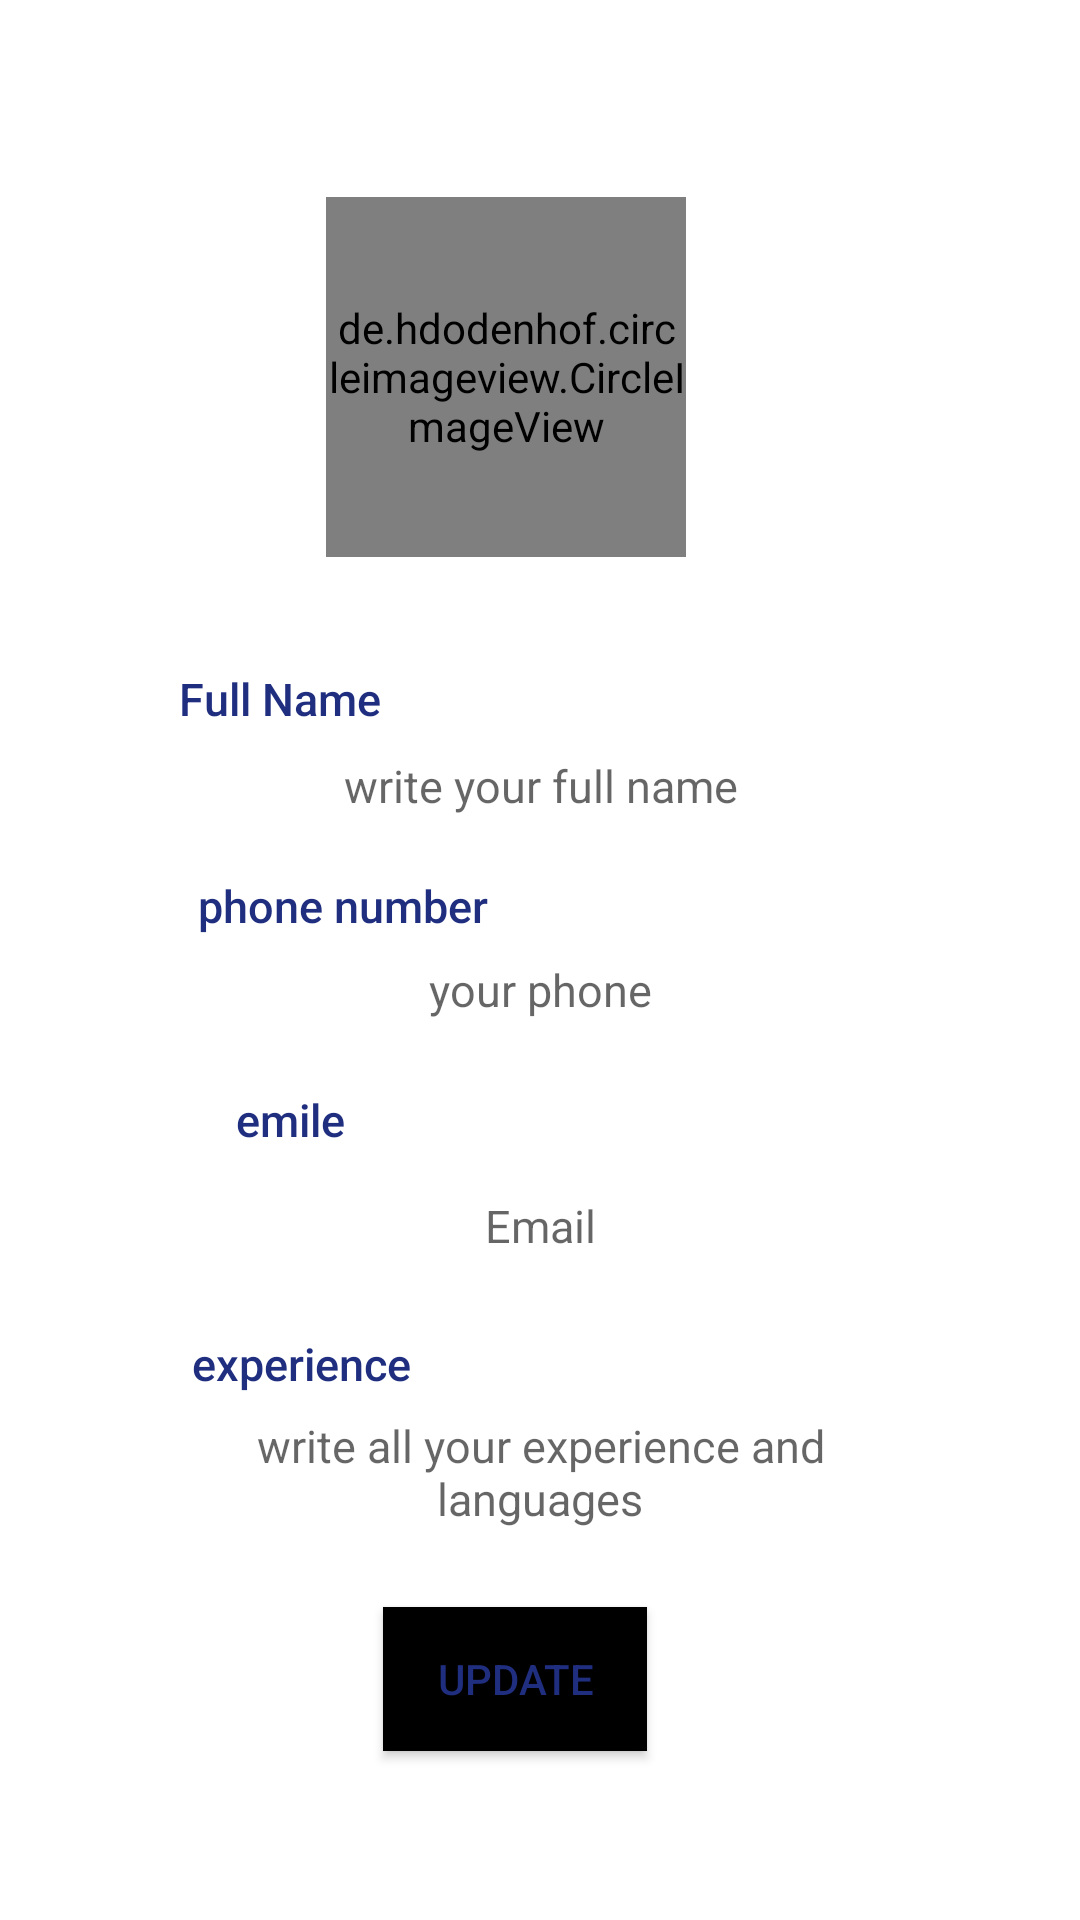

Write the Android layout XML for this screen, with the resource values it uses.
<!-- AndroidManifest.xml: application theme Theme.Learn_new_language -->
<!-- res/layout/fragment_student_edit_profile_fragment.xml -->
<?xml version="1.0" encoding="utf-8"?>
<androidx.constraintlayout.widget.ConstraintLayout
    xmlns:android="http://schemas.android.com/apk/res/android"
    xmlns:app="http://schemas.android.com/apk/res-auto"
    xmlns:tools="http://schemas.android.com/tools"
    android:layout_width="match_parent"
    android:layout_height="match_parent">


    <ImageView
        android:id="@+id/imageView4"
        android:layout_width="340dp"
        android:layout_height="220dp"
        app:layout_constraintBottom_toBottomOf="parent"
        app:layout_constraintEnd_toEndOf="parent"
        app:layout_constraintHorizontal_bias="0.505"
        app:layout_constraintStart_toStartOf="parent"
        app:layout_constraintTop_toTopOf="parent"
        app:layout_constraintVertical_bias="0.0"
        app:srcCompat="@drawable/ui_app_profile" />

    <de.hdodenhof.circleimageview.CircleImageView

        android:id="@+id/photoProfile"
        android:layout_width="120dp"

        android:layout_height="120dp"
        android:layout_marginBottom="119dp"
        android:src="@drawable/ic_add_image"
        app:layout_constraintBottom_toBottomOf="parent"
        app:layout_constraintEnd_toEndOf="parent"
        app:layout_constraintHorizontal_bias="0.453"
        app:layout_constraintStart_toStartOf="parent"
        app:layout_constraintTop_toTopOf="parent"
        app:layout_constraintVertical_bias="0.164" />

    <TextView
        android:id="@+id/teacherExpeirence"
        android:layout_width="wrap_content"
        android:layout_height="wrap_content"
        android:layout_margin="40dp"
        android:layout_marginStart="50dp"
        android:fontFamily="sans-serif-medium"
        android:padding="10dp"
        android:text="@string/experience"
        android:textAlignment="center"
        android:textColor="#202E80"
        android:textSize="15sp"
        app:layout_constraintBottom_toBottomOf="parent"
        app:layout_constraintEnd_toEndOf="parent"
        app:layout_constraintHorizontal_bias="0.074"
        app:layout_constraintStart_toStartOf="parent"
        app:layout_constraintTop_toTopOf="parent"
        app:layout_constraintVertical_bias="0.759" />

    <EditText
        android:id="@+id/teacherExperienceEdit"
        android:layout_width="match_parent"
        android:layout_height="wrap_content"
        android:layout_margin="40dp"
        android:background="@drawable/card_bg"
        android:hint="@string/write_all_your_experience_and_languages"
        android:minHeight="48dp"
        android:padding="10dp"
        android:shadowColor="#A1FFFFFF"
        android:textAlignment="center"
        android:textSize="15sp"
        app:layout_constraintBottom_toBottomOf="parent"
        app:layout_constraintEnd_toEndOf="parent"
        app:layout_constraintStart_toStartOf="parent"
        app:layout_constraintTop_toTopOf="parent"
        app:layout_constraintVertical_bias="0.84"
        tools:ignore="SpeakableTextPresentCheck" />

    <TextView
        android:id="@+id/email"
        android:layout_width="wrap_content"
        android:layout_height="wrap_content"
        android:layout_margin="40dp"
        android:fontFamily="sans-serif-medium"
        android:hint="@string/your_phone"
        android:padding="10dp"
        android:text="@string/emile"
        android:textAlignment="center"
        android:textColor="#202E80"
        android:textSize="15sp"
        app:layout_constraintBottom_toBottomOf="parent"
        app:layout_constraintEnd_toEndOf="parent"
        app:layout_constraintHorizontal_bias="0.05"
        app:layout_constraintStart_toStartOf="parent"
        app:layout_constraintTop_toTopOf="parent"
        app:layout_constraintVertical_bias="0.602" />

    <EditText
        android:id="@+id/emailEdit"
        android:layout_width="match_parent"
        android:layout_height="wrap_content"
        android:layout_margin="40dp"
        android:background="@drawable/card_bg"
        android:hint="@string/email_hint"
        android:minHeight="48dp"
        android:padding="10dp"
        android:textAlignment="center"
        android:textSize="15sp"
        app:layout_constraintBottom_toBottomOf="parent"
        app:layout_constraintEnd_toEndOf="parent"
        app:layout_constraintStart_toStartOf="parent"
        app:layout_constraintTop_toTopOf="parent"
        app:layout_constraintVertical_bias="0.673"
        tools:ignore="SpeakableTextPresentCheck" />

    <EditText
        android:id="@+id/fullNameEdit"
        android:layout_width="match_parent"
        android:layout_height="wrap_content"
        android:layout_margin="40dp"
        android:background="@drawable/card_bg"
        android:hint="@string/write_your_full_name"
        android:minHeight="48dp"
        android:padding="10dp"
        android:textAlignment="center"
        android:textSize="15sp"
        app:layout_constraintBottom_toBottomOf="parent"
        app:layout_constraintEnd_toEndOf="parent"
        app:layout_constraintStart_toStartOf="parent"
        app:layout_constraintTop_toTopOf="parent"
        app:layout_constraintVertical_bias="0.387"
        tools:ignore="SpeakableTextPresentCheck" />

    <TextView
        android:id="@+id/studentName"
        android:layout_width="wrap_content"
        android:layout_height="wrap_content"
        android:layout_margin="40dp"
        android:layout_marginBottom="372dp"
        android:fontFamily="sans-serif-medium"
        android:padding="10dp"
        android:text="@string/full_name"
        android:textAlignment="center"
        android:textColor="#202E80"
        android:textSize="15sp"
        app:layout_constraintBottom_toBottomOf="parent"
        app:layout_constraintEnd_toEndOf="parent"
        app:layout_constraintHorizontal_bias="0.049"
        app:layout_constraintStart_toStartOf="parent"
        app:layout_constraintTop_toTopOf="parent"
        app:layout_constraintVertical_bias="0.332" />

    <EditText
        android:id="@+id/phoneNumEdit"
        android:layout_width="match_parent"
        android:layout_height="wrap_content"
        android:layout_margin="40dp"
        android:background="@drawable/card_bg"
        android:hint="@string/your_phone"
        android:padding="10dp"
        android:textAlignment="center"
        android:textSize="15sp"
        app:layout_constraintBottom_toBottomOf="parent"
        app:layout_constraintEnd_toEndOf="parent"
        app:layout_constraintStart_toStartOf="parent"
        app:layout_constraintTop_toTopOf="parent"
        app:layout_constraintVertical_bias="0.519"
        tools:ignore="TouchTargetSizeCheck" />

    <TextView
        android:id="@+id/phoneNumber"
        android:layout_width="wrap_content"
        android:layout_height="wrap_content"
        android:layout_margin="40dp"
        android:fontFamily="sans-serif-medium"
        android:padding="10dp"
        android:text="@string/phone_number"
        android:textAlignment="center"
        android:textColor="#202E80"
        android:textSize="15sp"
        app:layout_constraintBottom_toBottomOf="parent"
        app:layout_constraintEnd_toEndOf="parent"
        app:layout_constraintHorizontal_bias="0.098"
        app:layout_constraintStart_toStartOf="parent"
        app:layout_constraintTop_toTopOf="parent"
        app:layout_constraintVertical_bias="0.465" />

    <Button
        android:id="@+id/updateBtn"
        android:layout_width="wrap_content"
        android:layout_height="wrap_content"
        android:background="#000000"
        android:text="@string/update"
        android:textColor="#202E80"
        app:icon="@drawable/edittext_style"
        app:layout_constraintBottom_toBottomOf="parent"
        app:layout_constraintEnd_toEndOf="parent"
        app:layout_constraintHorizontal_bias="0.469"
        app:layout_constraintStart_toStartOf="parent"
        app:layout_constraintTop_toBottomOf="@+id/emailEdit"
        app:layout_constraintVertical_bias="0.646"
        tools:ignore="TextContrastCheck" />

</androidx.constraintlayout.widget.ConstraintLayout>
<!-- resources referenced by this layout -->
<resources>
  <!-- drawable edittext_style (drawable) -->
  <?xml version="1.0" encoding="utf-8"?>
  <shape xmlns:android="http://schemas.android.com/apk/res/android" android:shape="rectangle">
      <stroke
          android:width="2dp"
          android:color="#1A2147" />
      <solid android:color="#E4F1F2F6" />
      <corners android:radius="81dp"/>
  </shape>
  <!-- drawable ic_add_image (drawable) -->
  <vector xmlns:android="http://schemas.android.com/apk/res/android"
      android:width="30dp"
      android:height="30dp"
      android:viewportWidth="512"
      android:viewportHeight="512">
    <path
        android:pathData="m466,0h-451c-8.402,0 -15,6.598 -15,15v421c0,8.398 6.598,15 15,15h451c8.402,0 15,-6.602 15,-15v-421c0,-8.402 -6.598,-15 -15,-15zM466,0"
        android:fillColor="#f2f2fc"/>
    <path
        android:pathData="m481,15v421c0,8.398 -6.598,15 -15,15h-225v-451h225c8.402,0 15,6.598 15,15zM481,15"
        android:fillColor="#d8d8fc"/>
    <path
        android:pathData="m421,75v228.398l-180,19.199 -131.398,13.801 -48.602,-30.297v-231.102c0,-8.402 6.598,-15 15,-15h330c8.402,0 15,6.598 15,15zM421,75"
        android:fillColor="#4bb9ec"/>
    <path
        android:pathData="m421,75v228.398l-180,19.199v-262.598h165c8.402,0 15,6.598 15,15zM421,75"
        android:fillColor="#0095ff"/>
    <path
        android:pathData="m166,181c-24.813,0 -45,-20.188 -45,-45s20.188,-46 45,-46 45,21.188 45,46 -20.188,45 -45,45zM166,181"
        android:fillColor="#ffda2d"/>
    <path
        android:pathData="m421,303.398v72.602c0,8.398 -6.598,15 -15,15h-330c-8.402,0 -15,-6.602 -15,-15v-69.902l78.602,-89.699c5.699,-6.898 17.098,-6.898 22.797,0l63,75.301 15.602,-20.699 63,-84c5.699,-7.5 18.301,-7.5 24,0zM421,303.398"
        android:fillColor="#575f64"/>
    <path
        android:pathData="m421,303.398v72.602c0,8.398 -6.598,15 -15,15h-165v-120l63,-84c5.699,-7.5 18.301,-7.5 24,0zM421,303.398"
        android:fillColor="#32393f"/>
    <path
        android:pathData="m406,512c-57.891,0 -105,-48.109 -105,-106s47.109,-105 105,-105 106,47.109 106,105 -48.109,106 -106,106zM406,512"
        android:fillColor="#6b0"/>
    <path
        android:pathData="m436,391h-15v-15c0,-8.289 -6.711,-15 -15,-15s-15,6.711 -15,15v15h-15c-8.289,0 -15,6.711 -15,15s6.711,15 15,15h15v15c0,8.289 6.711,15 15,15s15,-6.711 15,-15v-15h15c8.289,0 15,-6.711 15,-15s-6.711,-15 -15,-15zM436,391"
        android:fillColor="#d8d8fc"/>
  </vector>
  <string name="email_hint">Email</string>
  <string name="emile">emile</string>
  <string name="experience">experience</string>
  <string name="full_name">Full Name</string>
  <string name="phone_number">phone number</string>
  <string name="update">update</string>
  <string name="write_all_your_experience_and_languages">write all your experience and languages</string>
  <string name="write_your_full_name">write your full name</string>
  <string name="your_phone">your phone</string>
  <style name="Theme.Learn_new_language" parent="Theme.MaterialComponents.DayNight.DarkActionBar">
          
          <item name="colorPrimary">?attr/colorControlHighlight</item>
          <item name="colorPrimaryVariant">@android:color/transparent</item>
          <item name="colorOnPrimary">@android:color/transparent</item>
          
          <item name="colorSecondary">@color/teal_200</item>
          <item name="colorSecondaryVariant">@color/teal_700</item>
          <item name="colorOnSecondary">@color/black</item>
          
          <item name="android:statusBarColor" tools:targetApi="l">?attr/colorPrimaryVariant</item>
          
      </style>
  <!-- not gathered from this repository: default colours our renderer supplied (Android Studio template values) -->
  <color name="teal_200">#FF03DAC5</color>
  <color name="teal_700">#FF018786</color>
  <color name="black">#FF000000</color>
</resources>
